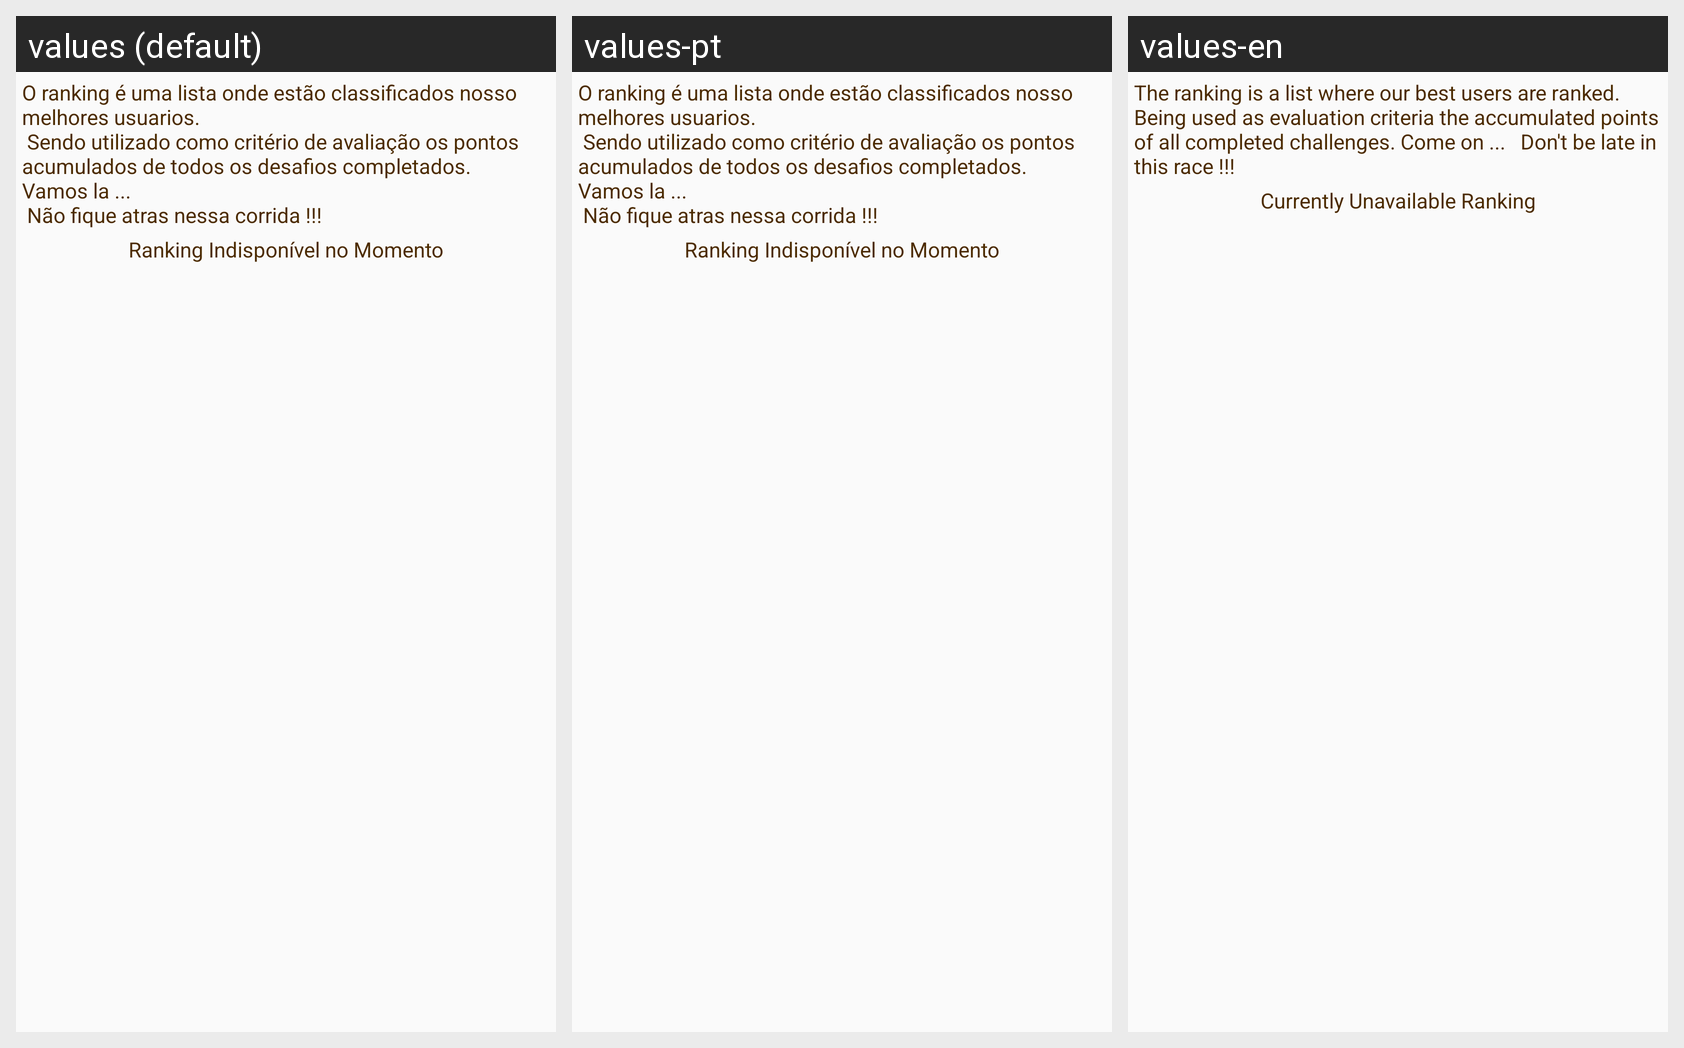

Strings drawn on this Android screen and how each of the app's shown locales translates them:
Android screen res/layout/content_ranking.xml rendered under 3 locales, left to right: values (default), values-pt, values-en. Device: Nexus 5 (rendered at 1080×1920; each locale shown at half size, 540×960, under a caption strip naming it); theme AppTheme.
Strings drawn on this screen, with the default value and each locale's value (text and hints the layout hard-codes, and strings that could not be matched under every locale, appear in the picture but are not listed):

tela_ranking_descricao_ranking
  values: O ranking é uma lista onde estão classificados nosso melhores usuarios.
       Sendo utilizado como critério de avaliação os pontos acumulados de todos os desafios completados.
      Vamos la ...
       Não fique atras nessa corrida !!!
  values-pt: O ranking é uma lista onde estão classificados nosso melhores usuarios.
       Sendo utilizado como critério de avaliação os pontos acumulados de todos os desafios completados.
      Vamos la ...
       Não fique atras nessa corrida !!!
  values-en: The ranking is a list where our best users are ranked.   Being used as evaluation criteria the accumulated points of all completed challenges. Come on ...   Don't be late in this race !!!

ranking_indiponivel
  values: Ranking Indisponível no Momento
  values-pt: Ranking Indisponível no Momento
  values-en: Currently Unavailable Ranking
